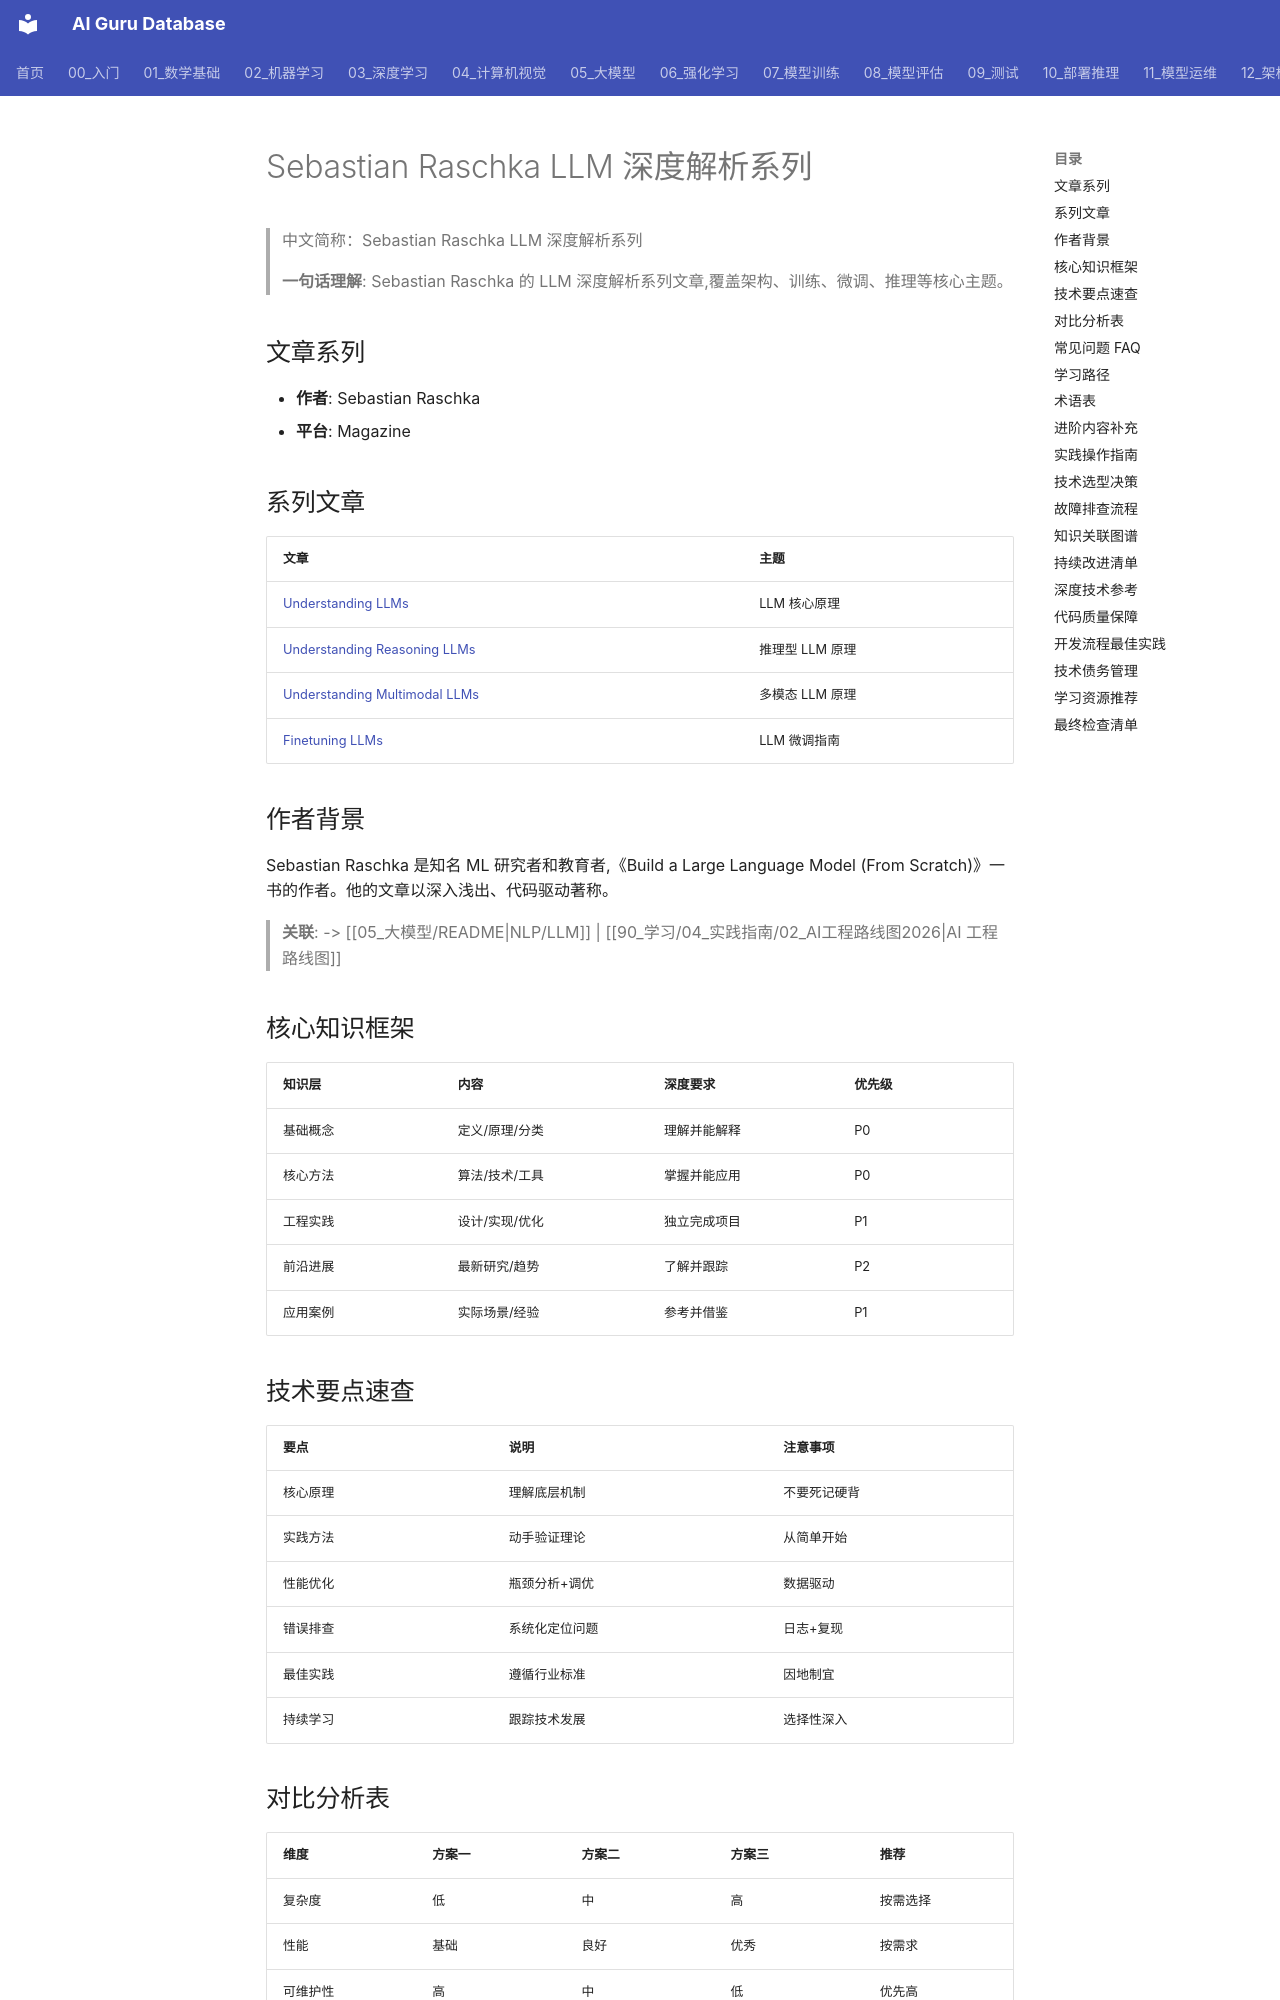

repository: ai-guru-global/ai-guru-database · page: 90_学习/05_参考资料/Courses/01_sebastian_raschka_articles/index.html · generator: mkdocs

---
title: "Sebastian Raschka LLM 深度解析系列"
category: "-references"
tags: ["llm", "article", "sebastian-raschka", "architecture", "training"]
summary: "Sebastian Raschka 的 LLM 深度解析系列文章,覆盖架构、训练、微调、推理等核心主题。"
sources:
  - "https://magazine.sebastianraschka.com/p/understanding-large-language-models"
created: 2026-06-12
updated: 2026-06-12
lifecycle: reviewed
tier: supporting
aliases:
  - "Sebastian Raschka Articles"
  - "sebastian raschka articles"

name_zh: "Sebastian Raschka LLM 深度解析系列"
---
# Sebastian Raschka LLM 深度解析系列

> 中文简称：Sebastian Raschka LLM 深度解析系列

> **一句话理解**: Sebastian Raschka 的 LLM 深度解析系列文章,覆盖架构、训练、微调、推理等核心主题。

## 文章系列

- **作者**: Sebastian Raschka
- **平台**: Magazine

## 系列文章

| 文章 | 主题 |
|------|------|
| [Understanding LLMs](https://magazine.sebastianraschka.com/p/understanding-large-language-models) | LLM 核心原理 |
| [Understanding Reasoning LLMs](https://magazine.sebastianraschka.com/p/understanding-reasoning-llms) | 推理型 LLM 原理 |
| [Understanding Multimodal LLMs](https://magazine.sebastianraschka.com/p/understanding-multimodal-llms) | 多模态 LLM 原理 |
| [Finetuning LLMs](https://magazine.sebastianraschka.com/p/finetuning-large-language-models) | LLM 微调指南 |

## 作者背景

Sebastian Raschka 是知名 ML 研究者和教育者,《Build a Large Language Model (From Scratch)》一书的作者。他的文章以深入浅出、代码驱动著称。

> **关联**: -> [[05_大模型/README|NLP/LLM]] | [[90_学习/04_实践指南/02_AI工程路线图2026|AI 工程路线图]]
